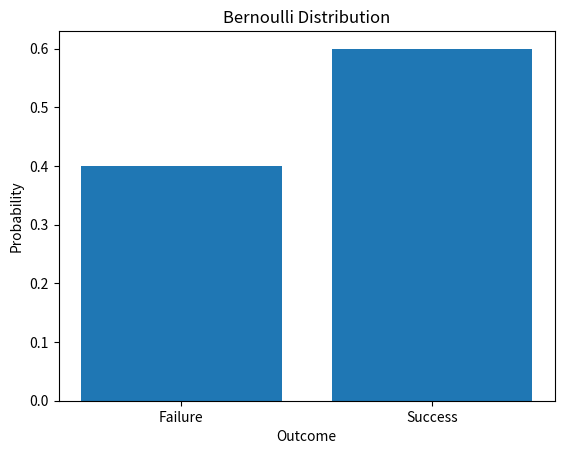
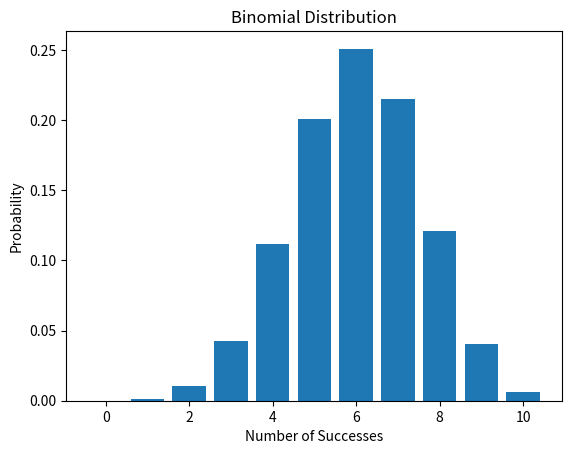
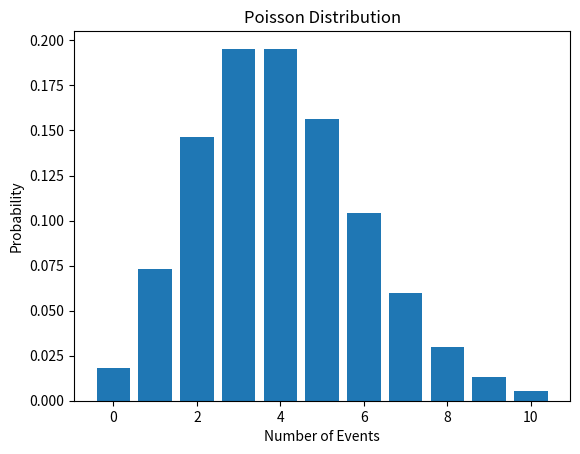
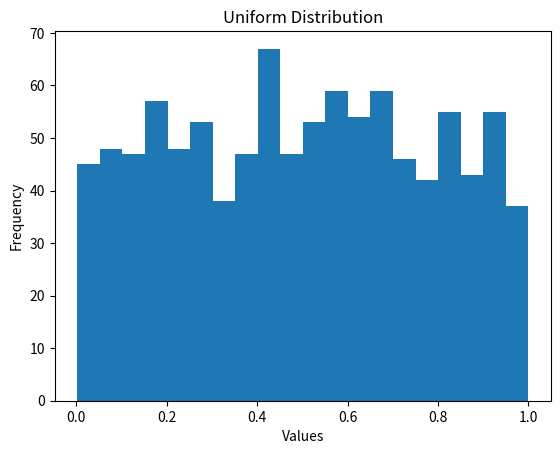
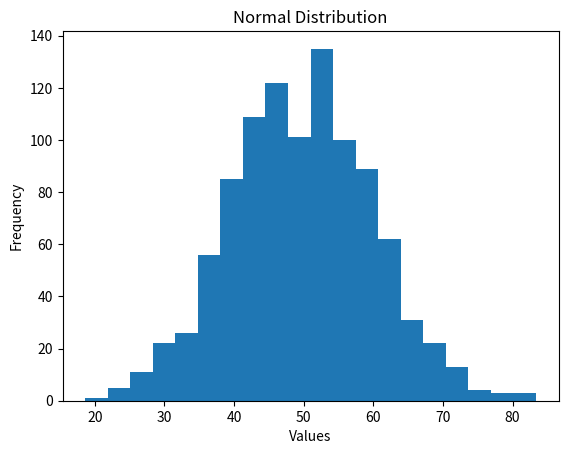
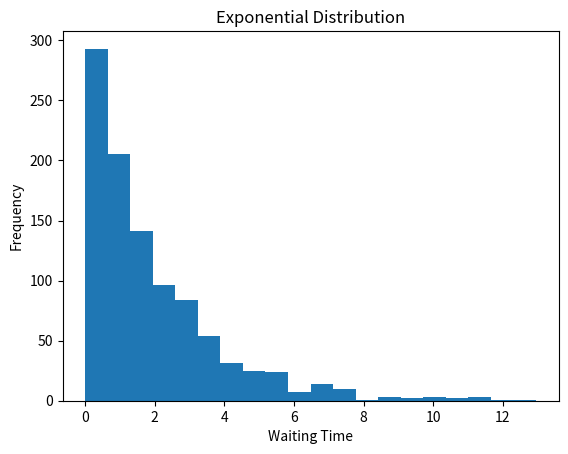

Source code (Python) for these figures, in order:
#!/usr/bin/env python
# coding: utf-8

# # Bernoulli Distribution
# 
# ### Definition
# 
# Bernoulli Distribution is a probability distribution for an experiment that has only two possible outcomes.
# 
# The two outcomes are usually represented as:
# 
# - 1 → Success
# - 0 → Failure
# 
# The experiment is performed only one time.
# 
# ### Formula
# 
# P(X = x) = p^x × (1 - p)^(1-x)
# 
# Where:
# 
# p = Probability of success
# 
# 1 - p = Probability of failure
# 
# x = 0 or 1
# 
# ### Where Used
# 
# Bernoulli Distribution is used when there are only two possible outcomes.
# 
# Examples:
# 
# - Yes or No
# - Success or Failure
# - Pass or Fail
# - Buy or Not Buy
# - Spam or Not Spam
# 
# ### Real-world Example
# 
# Suppose a customer either purchases a product or does not purchase it.
# 
# Purchase → 1
# 
# No Purchase → 0
# 
# If the probability of purchase is 0.6, then:
# 
# P(Purchase) = 0.6
# 
# P(No Purchase) = 1 - 0.6 = 0.4
# 
# ### AI/ML Example
# 
# Bernoulli Distribution can be used for binary classification problems.
# 
# For example, an email can be classified as:
# 
# Spam → 1
# 
# Not Spam → 0
# 
# ### Python Visualization
# 
# The following program creates a simple bar chart showing the probability of success and failure.

# In[1]:


import matplotlib.pyplot as plt

outcomes = ["Failure", "Success"]
probabilities = [0.4, 0.6]

plt.bar(outcomes, probabilities)
plt.xlabel("Outcome")
plt.ylabel("Probability")
plt.title("Bernoulli Distribution")
plt.show()


# # Binomial Distribution
# 
# ### Definition
# 
# Binomial Distribution is a probability distribution used when an experiment is repeated a fixed number of times and each trial has only two possible outcomes.
# 
# The two outcomes are usually:
# 
# - Success
# - Failure
# 
# The trials should be independent and the probability of success should remain the same for each trial.
# 
# ### Formula
# 
# P(X = k) = nCk × p^k × (1-p)^(n-k)
# 
# Where:
# 
# n = Number of trials
# 
# k = Number of successes
# 
# p = Probability of success
# 
# 1-p = Probability of failure
# 
# ### Where Used
# 
# Binomial Distribution is used when we want to find the probability of getting a particular number of successes from a fixed number of trials.
# 
# Examples:
# 
# - Number of customers who purchase a product
# - Number of students who pass an exam
# - Number of successful calls
# - Number of defective products
# 
# ### Real-world Example
# 
# Suppose a company contacts 5 customers.
# 
# The probability that one customer purchases a product is 0.6.
# 
# We can use Binomial Distribution to find the probability that exactly 3 customers purchase the product.
# 
# Here:
# 
# n = 5
# 
# k = 3
# 
# p = 0.6
# 
# ### AI/ML Example
# 
# Binomial Distribution can be used when modelling the number of successful outcomes across a fixed number of independent binary trials.
# 
# For example, predicting how many customers out of 10 are likely to respond to a campaign.
# 
# ### Python Visualization
# 
# The following program calculates and visualizes the probability of different numbers of successes in 10 trials.

# In[2]:


import math
import matplotlib.pyplot as plt

n = 10
p = 0.6

successes = list(range(n + 1))
probabilities = []

for k in successes:
    probability = (
        math.comb(n, k)
        * (p ** k)
        * ((1 - p) ** (n - k))
    )
    probabilities.append(probability)

plt.bar(successes, probabilities)
plt.xlabel("Number of Successes")
plt.ylabel("Probability")
plt.title("Binomial Distribution")
plt.show()


# # Poisson Distribution
# 
# ### Definition
# 
# Poisson Distribution is a probability distribution used to find the probability of a certain number of events happening in a fixed period of time or space.
# 
# It is useful when we are counting how many times an event occurs.
# 
# ### Formula
# 
# P(X = k) = (e^(-λ) × λ^k) / k!
# 
# Where:
# 
# λ = Average number of events
# 
# k = Number of events we want to find
# 
# e = Euler's number, approximately 2.718
# 
# k! = Factorial of k
# 
# ### Where Used
# 
# Poisson Distribution is used for counting events that occur over a fixed period or area.
# 
# Examples:
# 
# - Number of calls received in one hour
# - Number of customers arriving in a shop
# - Number of website requests per minute
# - Number of machine failures in a day
# 
# ### Real-world Example
# 
# Suppose a customer support center receives an average of 4 calls per hour.
# 
# We can use Poisson Distribution to find the probability of receiving exactly 2 calls in one hour.
# 
# Here:
# 
# λ = 4
# 
# k = 2
# 
# ### AI/ML Example
# 
# Poisson Distribution can be used to model count-based data.
# 
# For example, predicting the number of customer requests received by an AI-powered support system in a fixed period.
# 
# ### Python Visualization
# 
# The following program calculates and visualizes the probability of receiving different numbers of calls when the average is 4 calls per hour.

# In[3]:


import math
import matplotlib.pyplot as plt

lam = 4

events = list(range(0, 11))
probabilities = []

for k in events:
    probability = (math.exp(-lam) * (lam ** k)) / math.factorial(k)
    probabilities.append(probability)

plt.bar(events, probabilities)
plt.xlabel("Number of Events")
plt.ylabel("Probability")
plt.title("Poisson Distribution")
plt.show()


# # Uniform Distribution
# 
# ### Definition
# 
# Uniform Distribution is a probability distribution where all possible values have equal probability.
# 
# In simple words, every possible outcome has the same chance of occurring.
# 
# There are two types:
# 
# 1. Discrete Uniform Distribution
# 2. Continuous Uniform Distribution
# 
# ### Formula
# 
# For a continuous uniform distribution:
# 
# f(x) = 1 / (b - a)
# 
# Where:
# 
# a = Minimum value
# 
# b = Maximum value
# 
# ### Where Used
# 
# Uniform Distribution is used when all values in a given range have an equal chance of occurring.
# 
# Examples:
# 
# - Random number generation
# - Random selection
# - Simulation
# - Computer experiments
# 
# ### Real-world Example
# 
# Suppose a random number is selected between 1 and 10 and every number has an equal chance of being selected.
# 
# Each number has the same probability.
# 
# ### AI/ML Example
# 
# Uniform Distribution can be used for generating random values during simulations and testing.
# 
# It can also be useful when creating random samples within a specified range.
# 
# ### Python Visualization
# 
# The following program generates random values between 0 and 1 and displays their distribution.

# In[4]:


import numpy as np
import matplotlib.pyplot as plt

data = np.random.uniform(0, 1, 1000)

plt.hist(data, bins=20)
plt.xlabel("Values")
plt.ylabel("Frequency")
plt.title("Uniform Distribution")
plt.show()


# # Normal Distribution
# 
# ### Definition
# 
# Normal Distribution is a continuous probability distribution that is symmetric and has a bell-shaped curve.
# 
# In a normal distribution, most of the values are close to the mean, while fewer values occur far away from the mean.
# 
# ### Formula
# 
# f(x) = 1 / (σ√(2π)) × e^(-(x-μ)² / (2σ²))
# 
# Where:
# 
# μ = Mean
# 
# σ = Standard Deviation
# 
# x = Value
# 
# ### Where Used
# 
# Normal Distribution is commonly used to represent data where values are concentrated around the average.
# 
# Examples:
# 
# - Heights of people
# - Measurement errors
# - Test scores
# - Manufacturing measurements
# 
# ### Real-world Example
# 
# Suppose the heights of students in a large population are approximately normally distributed.
# 
# Most students will have heights close to the average height, while very short and very tall students will be fewer.
# 
# ### AI/ML Example
# 
# Normal Distribution is useful in statistical modelling and machine learning.
# 
# It can be used to understand the distribution of numerical features and is also used in methods that make assumptions about normally distributed data.
# 
# ### Python Visualization
# 
# The following program generates random data with a normal distribution and displays it using a histogram.

# In[5]:


import numpy as np
import matplotlib.pyplot as plt

data = np.random.normal(50, 10, 1000)

plt.hist(data, bins=20)
plt.xlabel("Values")
plt.ylabel("Frequency")
plt.title("Normal Distribution")
plt.show()


# # Exponential Distribution
# 
# ### Definition
# 
# Exponential Distribution is a continuous probability distribution used to model the waiting time between events.
# 
# In simple words, it tells us how long we may need to wait until the next event happens.
# 
# ### Formula
# 
# f(x) = λe^(-λx)
# 
# Where:
# 
# λ = Rate of events
# 
# x = Waiting time
# 
# e = Euler's number, approximately 2.718
# 
# ### Where Used
# 
# Exponential Distribution is used when we are interested in the time between events.
# 
# Examples:
# 
# - Waiting time for a customer
# - Time between phone calls
# - Time between machine failures
# - Time until the next website request
# 
# ### Real-world Example
# 
# Suppose a customer support center receives calls at an average rate of 2 calls per hour.
# 
# Exponential Distribution can be used to model the waiting time until the next call arrives.
# 
# ### AI/ML Example
# 
# Exponential Distribution can be used in time-to-event modelling.
# 
# For example, it can help model the time until a machine fails or the waiting time between requests received by an AI system.
# 
# ### Python Visualization
# 
# The following program generates random waiting times using an exponential distribution and displays them using a histogram.

# In[6]:


import numpy as np
import matplotlib.pyplot as plt

data = np.random.exponential(scale=2, size=1000)

plt.hist(data, bins=20)
plt.xlabel("Waiting Time")
plt.ylabel("Frequency")
plt.title("Exponential Distribution")
plt.show()


# In[ ]:
